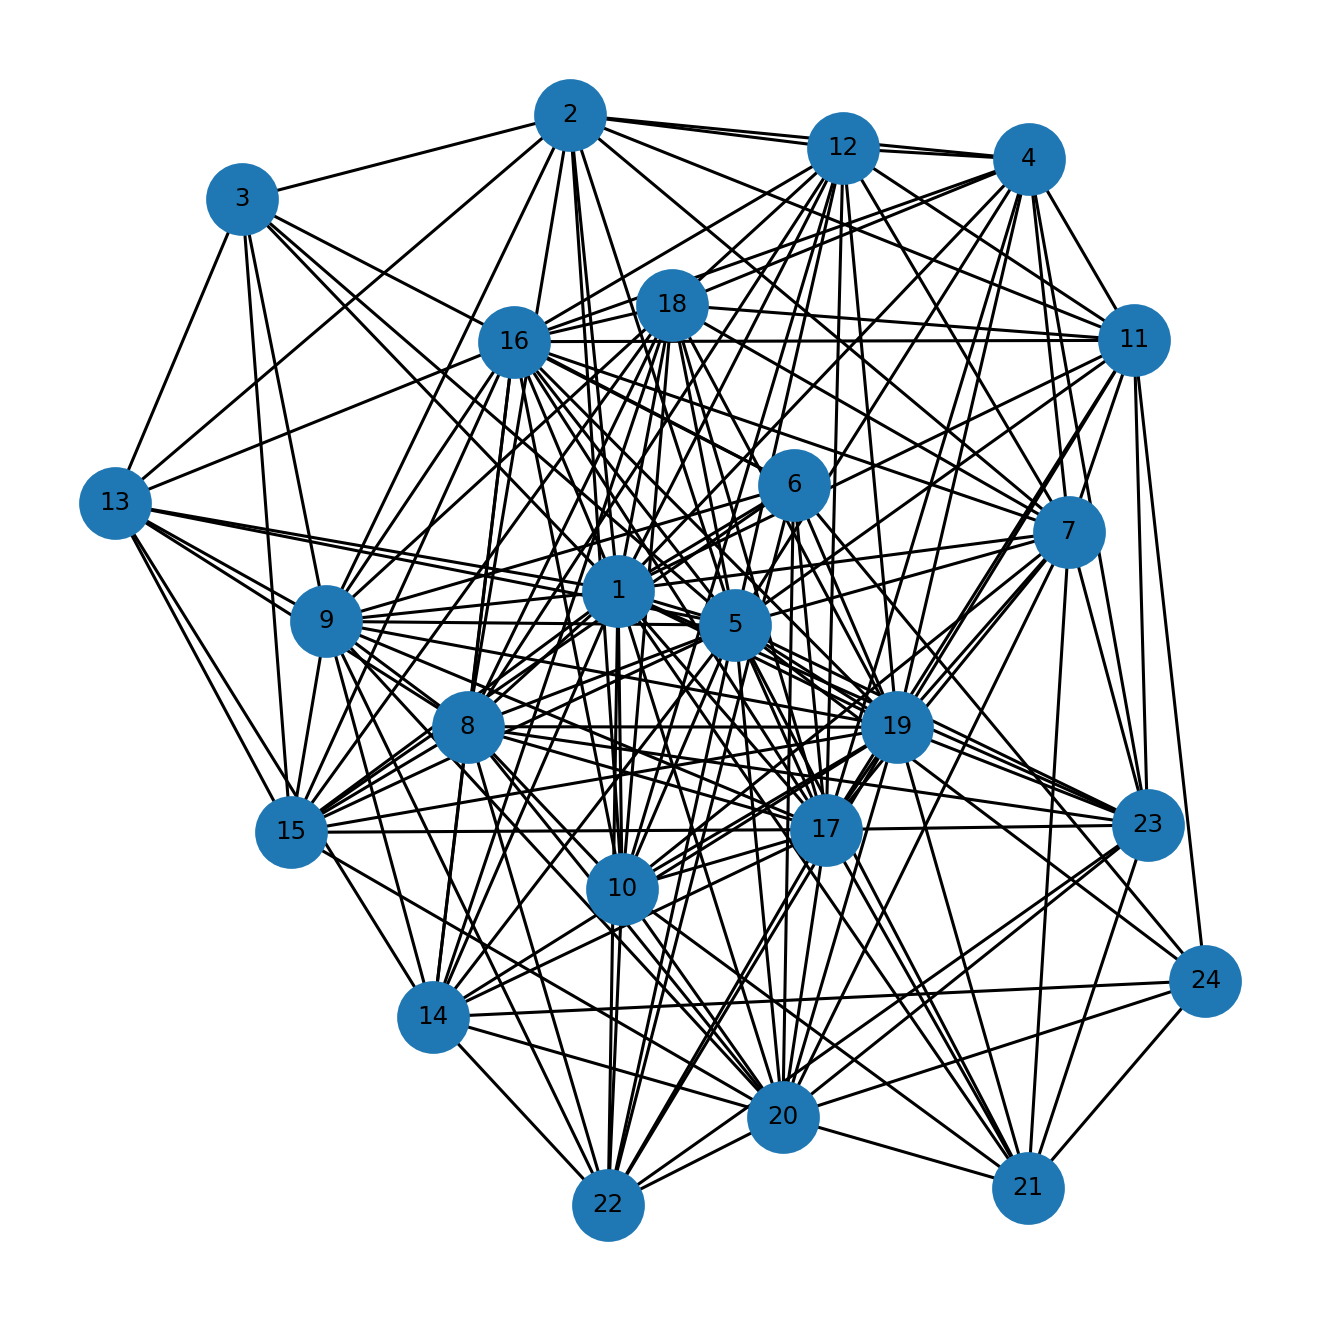

Values plotted in this chart, from the file beside it:
u, v, kind, ox, oy, x_rel, y_rel
1, 2, proper, 12.0, 26.0, contains, contains
1, 3, proper, 14.0, 12.0, contains, overlap
1, 4, proper, 32.0, 1.0, contains, contains
1, 5, proper, 33.0, 32.0, overlap, contains
1, 6, proper, 32.0, 5.0, overlap, contains
1, 7, proper, 26.0, 15.0, contains, contains
1, 8, proper, 29.0, 10.0, contains, contains
1, 9, proper, 29.0, 12.0, overlap, contains
1, 10, proper, 20.0, 8.0, contains, contains
1, 11, proper, 27.0, 3.0, overlap, contains
1, 12, proper, 12.0, 17.0, contains, contains
1, 13, proper, 6.0, 10.0, contains, contains
1, 14, proper, 23.0, 1.0, overlap, contains
1, 15, proper, 11.0, 13.0, contains, contains
1, 16, proper, 5.0, 31.0, contains, contains
1, 17, proper, 15.0, 34.0, contains, overlap
1, 18, proper, 4.0, 29.0, contains, contains
1, 19, proper, 10.0, 29.0, contains, contains
1, 20, proper, 12.0, 26.0, overlap, contains
1, 21, proper, 10.0, 3.0, overlap, contains
1, 22, proper, 9.0, 24.0, overlap, overlap
1, 23, proper, 3.0, 17.0, contains, contains
2, 3, proper, 11.0, 1.0, overlap, overlap
2, 4, proper, 10.0, 1.0, overlap, contains
2, 5, proper, 9.0, 26.0, overlap, inside
2, 7, proper, 7.0, 12.0, overlap, overlap
2, 8, proper, 6.0, 10.0, overlap, contains
2, 9, proper, 5.0, 7.0, overlap, overlap
2, 10, proper, 4.0, 8.0, overlap, contains
2, 11, proper, 3.0, 3.0, overlap, contains
2, 12, proper, 2.0, 16.0, overlap, overlap
2, 13, proper, 1.0, 8.0, overlap, overlap
3, 5, proper, 12.0, 2.0, overlap, overlap
3, 6, proper, 11.0, 5.0, overlap, contains
3, 9, proper, 8.0, 6.0, overlap, overlap
3, 13, proper, 4.0, 3.0, overlap, overlap
3, 15, proper, 1.0, 10.0, overlap, overlap
4, 5, proper, 31.0, 1.0, overlap, inside
4, 7, proper, 26.0, 1.0, contains, inside
4, 11, proper, 25.0, 1.0, overlap, inside
4, 12, proper, 12.0, 1.0, contains, inside
4, 16, proper, 5.0, 1.0, contains, inside
4, 17, proper, 15.0, 1.0, contains, inside
4, 18, proper, 4.0, 1.0, contains, inside
4, 19, proper, 10.0, 1.0, contains, inside
4, 23, proper, 3.0, 1.0, contains, inside
5, 7, proper, 26.0, 15.0, contains, contains
5, 8, proper, 29.0, 10.0, contains, contains
5, 9, proper, 30.0, 8.0, contains, overlap
5, 10, proper, 20.0, 8.0, contains, contains
5, 11, proper, 35.0, 3.0, overlap, contains
5, 12, proper, 12.0, 17.0, contains, contains
5, 13, proper, 6.0, 9.0, contains, overlap
5, 14, proper, 30.0, 1.0, contains, contains
5, 15, proper, 11.0, 5.0, contains, overlap
5, 16, proper, 5.0, 25.0, contains, overlap
5, 17, proper, 15.0, 24.0, contains, overlap
5, 18, proper, 4.0, 28.0, contains, overlap
5, 19, proper, 10.0, 26.0, contains, overlap
5, 20, proper, 16.0, 17.0, contains, overlap
... 99 more rows
